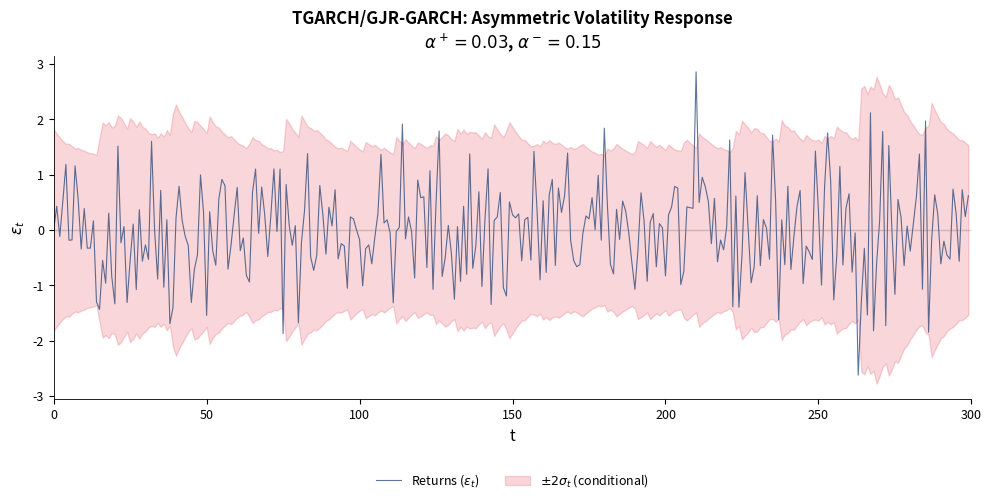

The script that saved this image:
!pip install numpy pandas matplotlib scipy -q

import warnings
warnings.filterwarnings('ignore')

import numpy as np
import pandas as pd
import matplotlib.pyplot as plt
import matplotlib.dates as mdates
from scipy import stats
# Chart style
BLUE = '#1A3A6E'; RED = '#DC3545'; GREEN = '#2E7D32'
ORANGE = '#E67E22'; GRAY = '#666666'; PURPLE = '#8E44AD'

plt.rcParams.update({
    'figure.facecolor': 'none', 'axes.facecolor': 'none',
    'savefig.facecolor': 'none', 'savefig.transparent': True,
    'axes.grid': False, 'font.size': 10, 'axes.labelsize': 11,
    'axes.titlesize': 12, 'legend.fontsize': 9, 'xtick.labelsize': 9,
    'ytick.labelsize': 9, 'axes.spines.top': False, 'axes.spines.right': False,
    'lines.linewidth': 1.0, 'axes.linewidth': 0.6,
    'legend.facecolor': 'none', 'legend.framealpha': 0, 'legend.edgecolor': 'none',
    'figure.dpi': 150,
})

def save_chart(fig, name):
    fig.savefig(f'{name}.pdf', bbox_inches='tight', transparent=True, dpi=150)
    fig.savefig(f'{name}.png', bbox_inches='tight', transparent=True, dpi=150)
    print(f'Saved: {name}')

def legend_bottom(ax, ncol=2, y=-0.18):
    ax.legend(loc='upper center', bbox_to_anchor=(0.5, y), ncol=ncol, frameon=False)

# Simulation helpers
def simulate_arch(n=500, omega=0.1, alpha=0.7, seed=42):
    np.random.seed(seed)
    sigma2 = np.zeros(n); eps = np.zeros(n)
    sigma2[0] = omega / max(1 - alpha, 0.01)
    for t in range(1, n):
        sigma2[t] = omega + alpha * eps[t-1]**2
        eps[t] = np.sqrt(max(sigma2[t], 1e-8)) * np.random.randn()
    return eps, np.sqrt(np.maximum(sigma2, 1e-8))

def simulate_garch(n=500, omega=0.05, alpha=0.1, beta=0.85, seed=42):
    np.random.seed(seed)
    sigma2 = np.zeros(n); eps = np.zeros(n)
    ab = alpha + beta
    sigma2[0] = omega / max(1 - ab, 0.01) if ab < 1 else omega
    for t in range(1, n):
        sigma2[t] = omega + alpha * eps[t-1]**2 + beta * sigma2[t-1]
        eps[t] = np.sqrt(max(sigma2[t], 1e-8)) * np.random.randn()
    return eps, np.sqrt(np.maximum(sigma2, 1e-8))

def simulate_egarch(n=500, omega=-0.1, alpha=0.2, gamma=-0.1, beta=0.95, seed=42):
    np.random.seed(seed)
    log_sigma2 = np.zeros(n); sigma = np.zeros(n); eps = np.zeros(n)
    E_abs_z = np.sqrt(2 / np.pi)
    log_sigma2[0] = omega / max(1 - beta, 0.01) if beta < 1 else omega
    sigma[0] = np.exp(log_sigma2[0] / 2)
    for t in range(1, n):
        z_prev = eps[t-1] / sigma[t-1] if sigma[t-1] > 0 else 0
        log_sigma2[t] = omega + alpha * (np.abs(z_prev) - E_abs_z) + gamma * z_prev + beta * log_sigma2[t-1]
        sigma[t] = np.exp(log_sigma2[t] / 2)
        eps[t] = sigma[t] * np.random.randn()
    return eps, sigma

def simulate_gjr_garch(n=500, omega=0.05, alpha=0.05, gamma=0.1, beta=0.85, seed=42):
    np.random.seed(seed)
    sigma2 = np.zeros(n); eps = np.zeros(n)
    denom = 1 - alpha - gamma / 2 - beta
    sigma2[0] = omega / max(denom, 0.01) if denom > 0 else omega
    for t in range(1, n):
        I = 1 if eps[t-1] < 0 else 0
        sigma2[t] = omega + alpha * eps[t-1]**2 + gamma * eps[t-1]**2 * I + beta * sigma2[t-1]
        eps[t] = np.sqrt(max(sigma2[t], 1e-8)) * np.random.randn()
    return eps, np.sqrt(np.maximum(sigma2, 1e-8))

# TGARCH simulation
n = 300
eps_gjr, sigma_gjr = simulate_gjr_garch(n=n, alpha=0.03, gamma=0.12, beta=0.85)

fig, ax = plt.subplots(figsize=(10, 5))
ax.plot(eps_gjr, color=BLUE, alpha=0.7, lw=0.8, label='Returns ($\\varepsilon_t$)')
ax.fill_between(range(n), -2*sigma_gjr, 2*sigma_gjr,
                color=RED, alpha=0.2, label='$\\pm 2\\sigma_t$ (conditional)')
ax.axhline(0, color=GRAY, ls='-', alpha=0.3)
ax.set_title('TGARCH/GJR-GARCH: Asymmetric Volatility Response\n'
             '$\\alpha^+ = 0.03$, $\\alpha^- = 0.15$', fontweight='bold')
ax.set_xlabel('t'); ax.set_ylabel('$\\varepsilon_t$')
ax.set_xlim(0, n)
legend_bottom(ax, ncol=2, y=-0.18)
fig.tight_layout(); fig.subplots_adjust(bottom=0.20)
save_chart(fig, 'garch_tgarch_simulation'); plt.show()